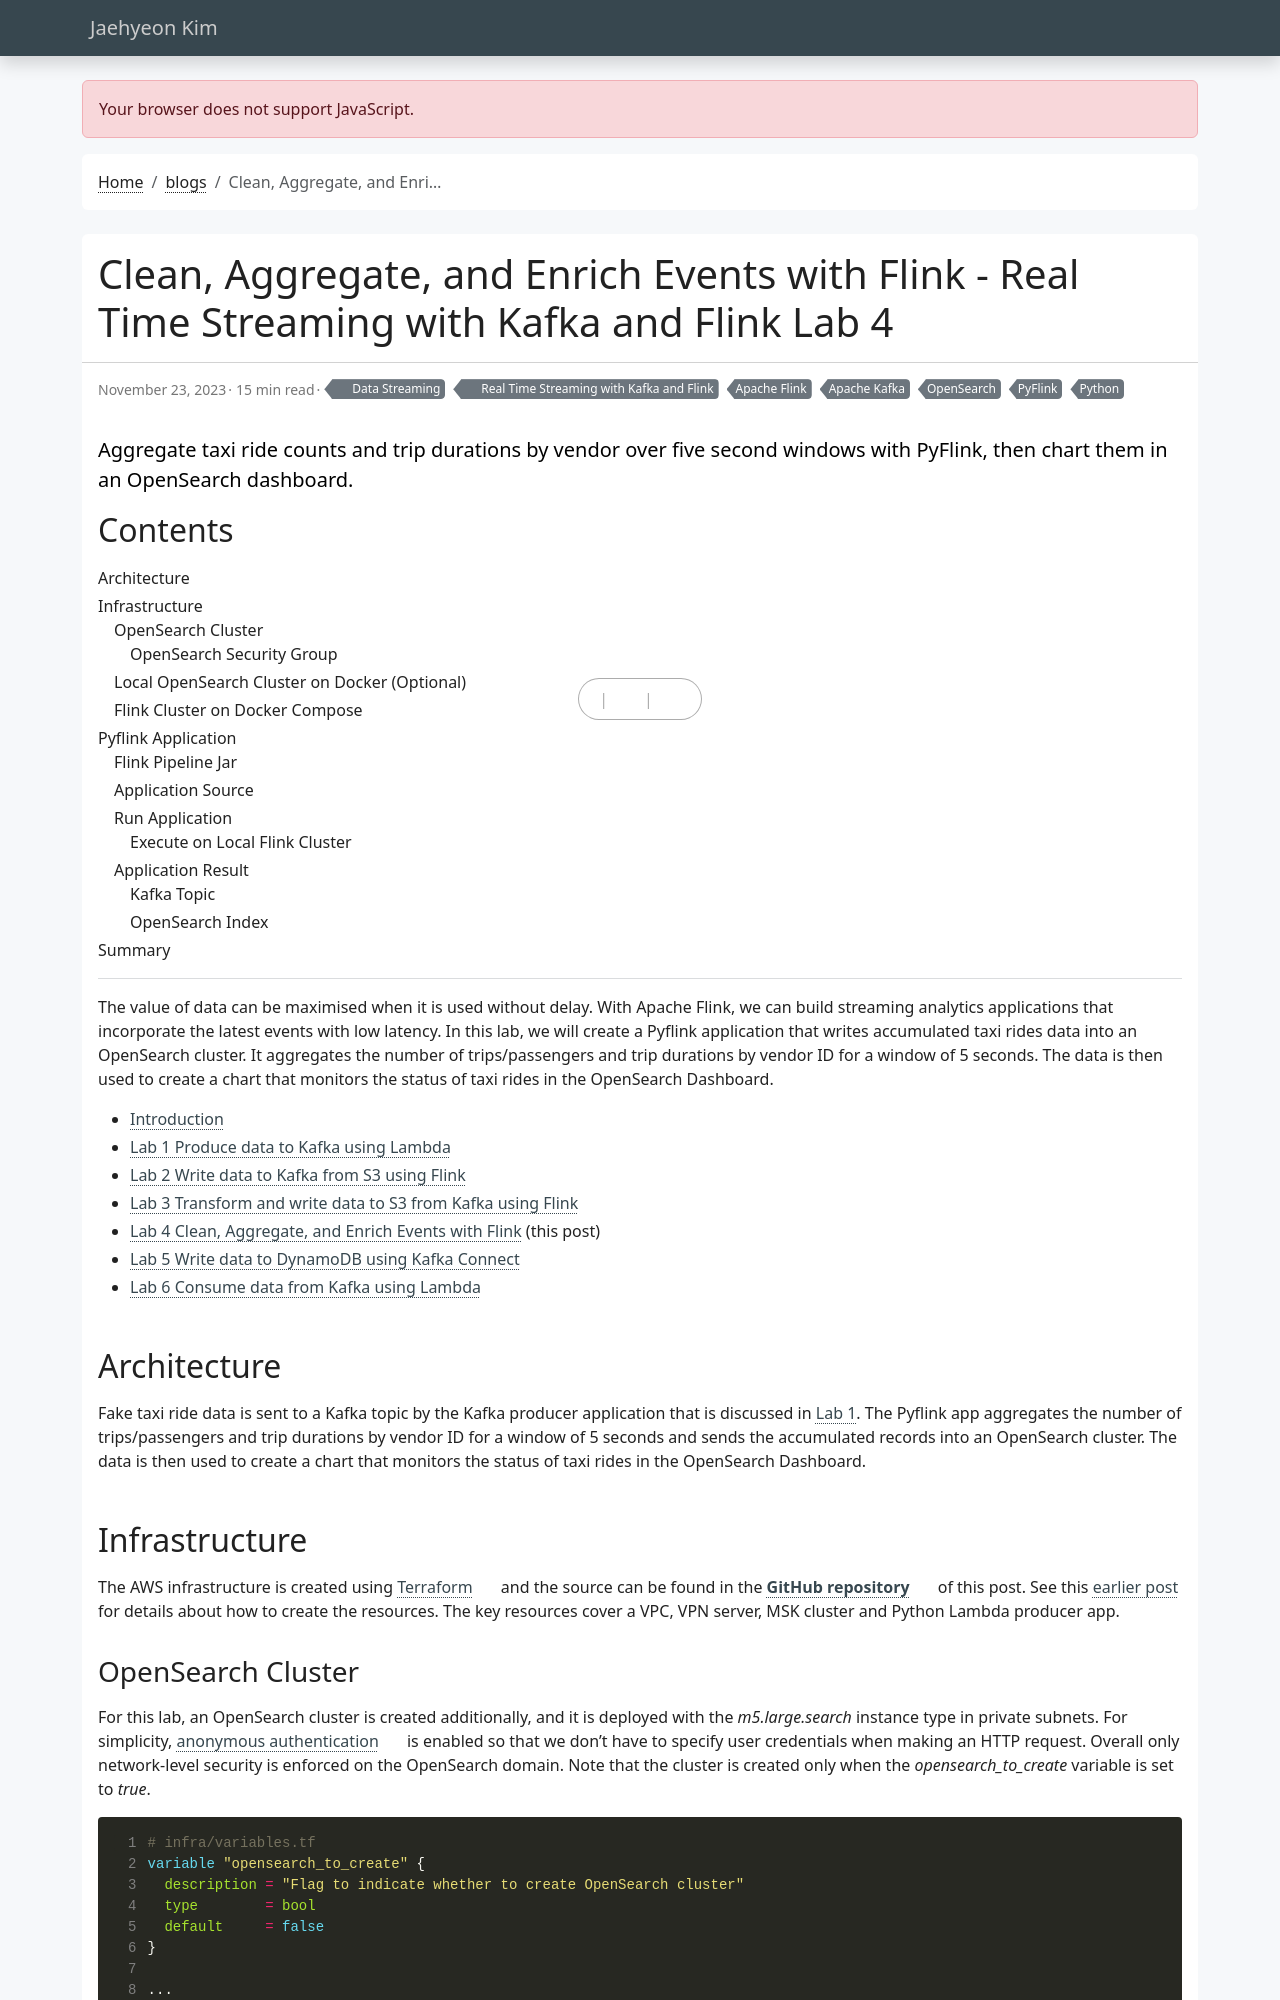

repository: jaehyeon-kim/jaehyeon-kim.github.io · page: blog/2023-11-23-real-time-streaming-with-kafka-and-flink-5/index.html · generator: jekyll

---
title: Clean, Aggregate, and Enrich Events with Flink - Real Time Streaming with Kafka and Flink Lab 4
date: 2023-11-23
draft: false
featured: false
comment: true
toc: true
series:
  - Real Time Streaming with Kafka and Flink
categories:
  - Data Streaming
tags: 
  - Apache Flink
  - Apache Kafka
  - OpenSearch
  - PyFlink
  - Python
description: Aggregate taxi ride counts and trip durations by vendor over five second windows with PyFlink, then chart them in an OpenSearch dashboard.
---
The value of data can be maximised when it is used without delay. With Apache Flink, we can build streaming analytics applications that incorporate the latest events with low latency. In this lab, we will create a Pyflink application that writes accumulated taxi rides data into an OpenSearch cluster. It aggregates the number of trips/passengers and trip durations by vendor ID for a window of 5 seconds. The data is then used to create a chart that monitors the status of taxi rides in the OpenSearch Dashboard.

* [Introduction](/blog/2023-10-05-real-time-streaming-with-kafka-and-flink-1/)
* [Lab 1 Produce data to Kafka using Lambda](/blog/2023-10-26-real-time-streaming-with-kafka-and-flink-2/)
* [Lab 2 Write data to Kafka from S3 using Flink](/blog/2023-11-09-real-time-streaming-with-kafka-and-flink-3/)
* [Lab 3 Transform and write data to S3 from Kafka using Flink](/blog/2023-11-16-real-time-streaming-with-kafka-and-flink-4/)
* [Lab 4 Clean, Aggregate, and Enrich Events with Flink](#) (this post)
* [Lab 5 Write data to DynamoDB using Kafka Connect](/blog/2023-11-30-real-time-streaming-with-kafka-and-flink-6/)
* [Lab 6 Consume data from Kafka using Lambda](/blog/2023-12-14-real-time-streaming-with-kafka-and-flink-7/)

## Architecture

Fake taxi ride data is sent to a Kafka topic by the Kafka producer application that is discussed in [Lab 1](/blog/2023-10-26-real-time-streaming-with-kafka-and-flink-2/). The Pyflink app aggregates the number of trips/passengers and trip durations by vendor ID for a window of 5 seconds and sends the accumulated records into an OpenSearch cluster. The data is then used to create a chart that monitors the status of taxi rides in the OpenSearch Dashboard.
